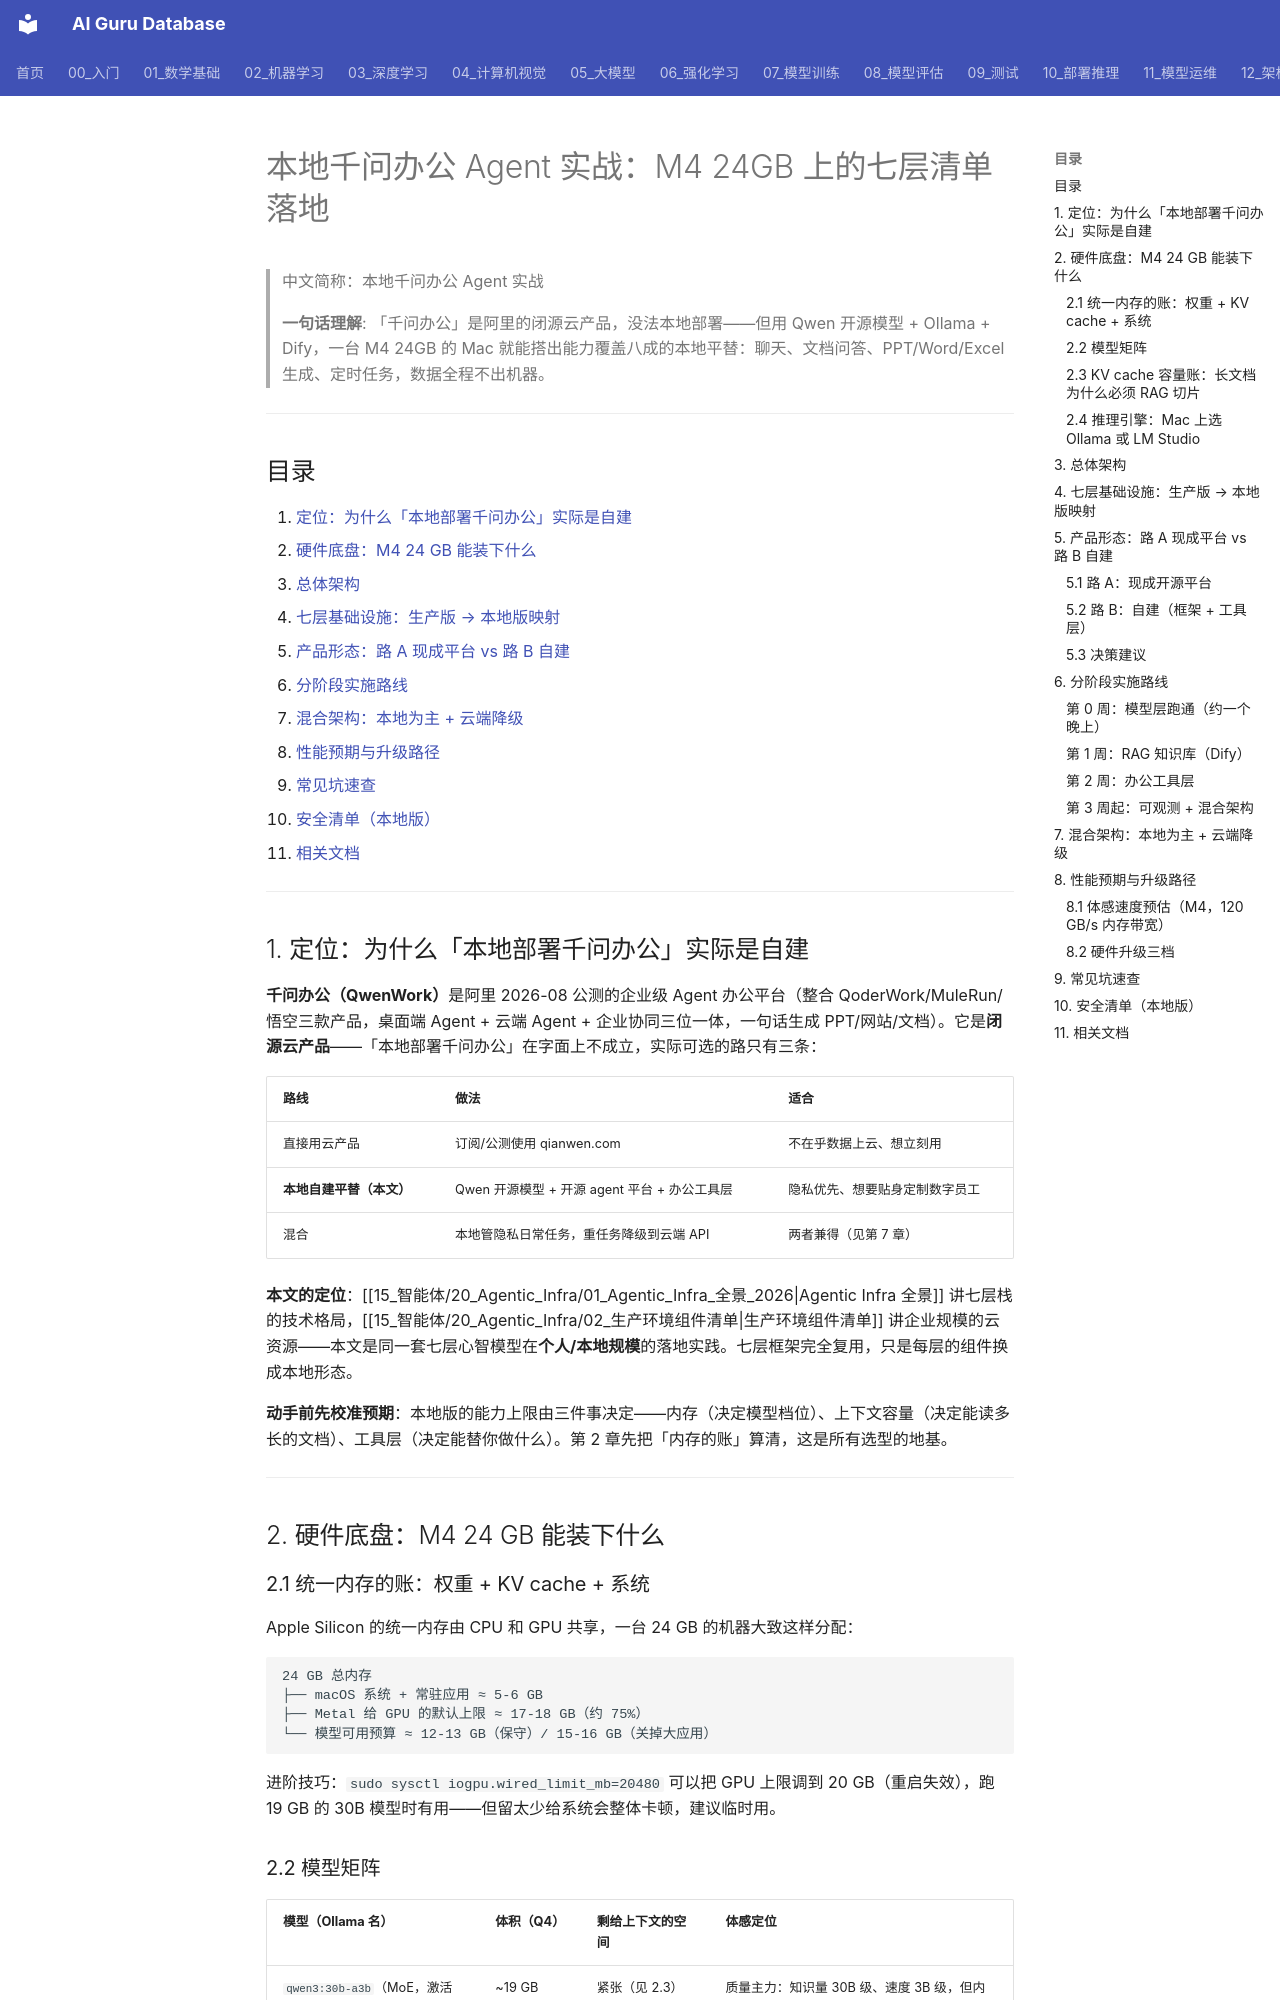

repository: ai-guru-global/ai-guru-database · page: 15_智能体/20_Agentic_Infra/04_本地千问办公Agent实战/index.html · generator: mkdocs

---
title: "本地千问办公 Agent 实战：M4 24GB 上的七层清单落地"
category: -agents
tags: ["agentic-infra", "local-deployment", "qwen", "ollama", "dify", "rag", "office-agent", "apple-silicon", "litellm"]
summary: "在 Apple M4 24GB 上自建「千问办公」平替的完整实战：硬件与模型选型账（Qwen3-30B-A3B 的内存与 KV 容量预算）、七层基础设施的生产版到本地版映射、Dify/Open WebUI/Qwen-Agent 三条产品路线、分周实施路线（含可复制的命令）、LiteLLM 本地 + 百炼云混合架构、常见坑与升级路径。"
created: 2026-10-22
updated: 2026-11-03
tier: supporting
aliases: ["本地千问办公实战", "千问办公平替", "Local Qwen Office Agent"]
sources:
  - 15_智能体/20_Agentic_Infra/01_Agentic_Infra_全景_2026
  - 15_智能体/20_Agentic_Infra/02_生产环境组件清单
  - https://www.qianwen.com
  - https://ollama.com/library/qwen3
  - https://qwenlm.github.io/blog/qwen3
  - https://github.com/langgenius/dify
  - https://github.com/open-webui/open-webui
  - https://docs.litellm.ai/

name_zh: "本地千问办公 Agent 实战"
---

# 本地千问办公 Agent 实战：M4 24GB 上的七层清单落地

> 中文简称：本地千问办公 Agent 实战

> **一句话理解**: 「千问办公」是阿里的闭源云产品，没法本地部署——但用 Qwen 开源模型 + Ollama + Dify，一台 M4 24GB 的 Mac 就能搭出能力覆盖八成的本地平替：聊天、文档问答、PPT/Word/Excel 生成、定时任务，数据全程不出机器。

---

## 目录

1. [定位：为什么「本地部署千问办公」实际是自建](#1-定位为什么本地部署千问办公实际是自建)
2. [硬件底盘：M4 24 GB 能装下什么](#2-硬件底盘m4-24gb-能装下什么)
3. [总体架构](#3-总体架构)
4. [七层基础设施：生产版 → 本地版映射](#4-七层基础设施生产版--本地版映射)
5. [产品形态：路 A 现成平台 vs 路 B 自建](#5-产品形态路-a-现成平台-vs-路-b-自建)
6. [分阶段实施路线](#6-分阶段实施路线)
7. [混合架构：本地为主 + 云端降级](#7-混合架构本地为主--云端降级)
8. [性能预期与升级路径](#8-性能预期与升级路径)
9. [常见坑速查](#9-常见坑速查)
10. [安全清单（本地版）](#10-安全清单本地版)
11. [相关文档](#11-相关文档)

---

## 1. 定位：为什么「本地部署千问办公」实际是自建

**千问办公（QwenWork）**是阿里 2026-08 公测的企业级 Agent 办公平台（整合 QoderWork/MuleRun/悟空三款产品，桌面端 Agent + 云端 Agent + 企业协同三位一体，一句话生成 PPT/网站/文档）。它是**闭源云产品**——「本地部署千问办公」在字面上不成立，实际可选的路只有三条：

| 路线 | 做法 | 适合 |
|------|------|------|
| 直接用云产品 | 订阅/公测使用 qianwen.com | 不在乎数据上云、想立刻用 |
| **本地自建平替（本文）** | Qwen 开源模型 + 开源 agent 平台 + 办公工具层 | 隐私优先、想要贴身定制数字员工 |
| 混合 | 本地管隐私日常任务，重任务降级到云端 API | 两者兼得（见第 7 章） |

**本文的定位**：[[15_智能体/20_Agentic_Infra/01_Agentic_Infra_全景_2026|Agentic Infra 全景]] 讲七层栈的技术格局，[[15_智能体/20_Agentic_Infra/02_生产环境组件清单|生产环境组件清单]] 讲企业规模的云资源——本文是同一套七层心智模型在**个人/本地规模**的落地实践。七层框架完全复用，只是每层的组件换成本地形态。

**动手前先校准预期**：本地版的能力上限由三件事决定——内存（决定模型档位）、上下文容量（决定能读多长的文档）、工具层（决定能替你做什么）。第 2 章先把「内存的账」算清，这是所有选型的地基。

---

## 2. 硬件底盘：M4 24 GB 能装下什么
